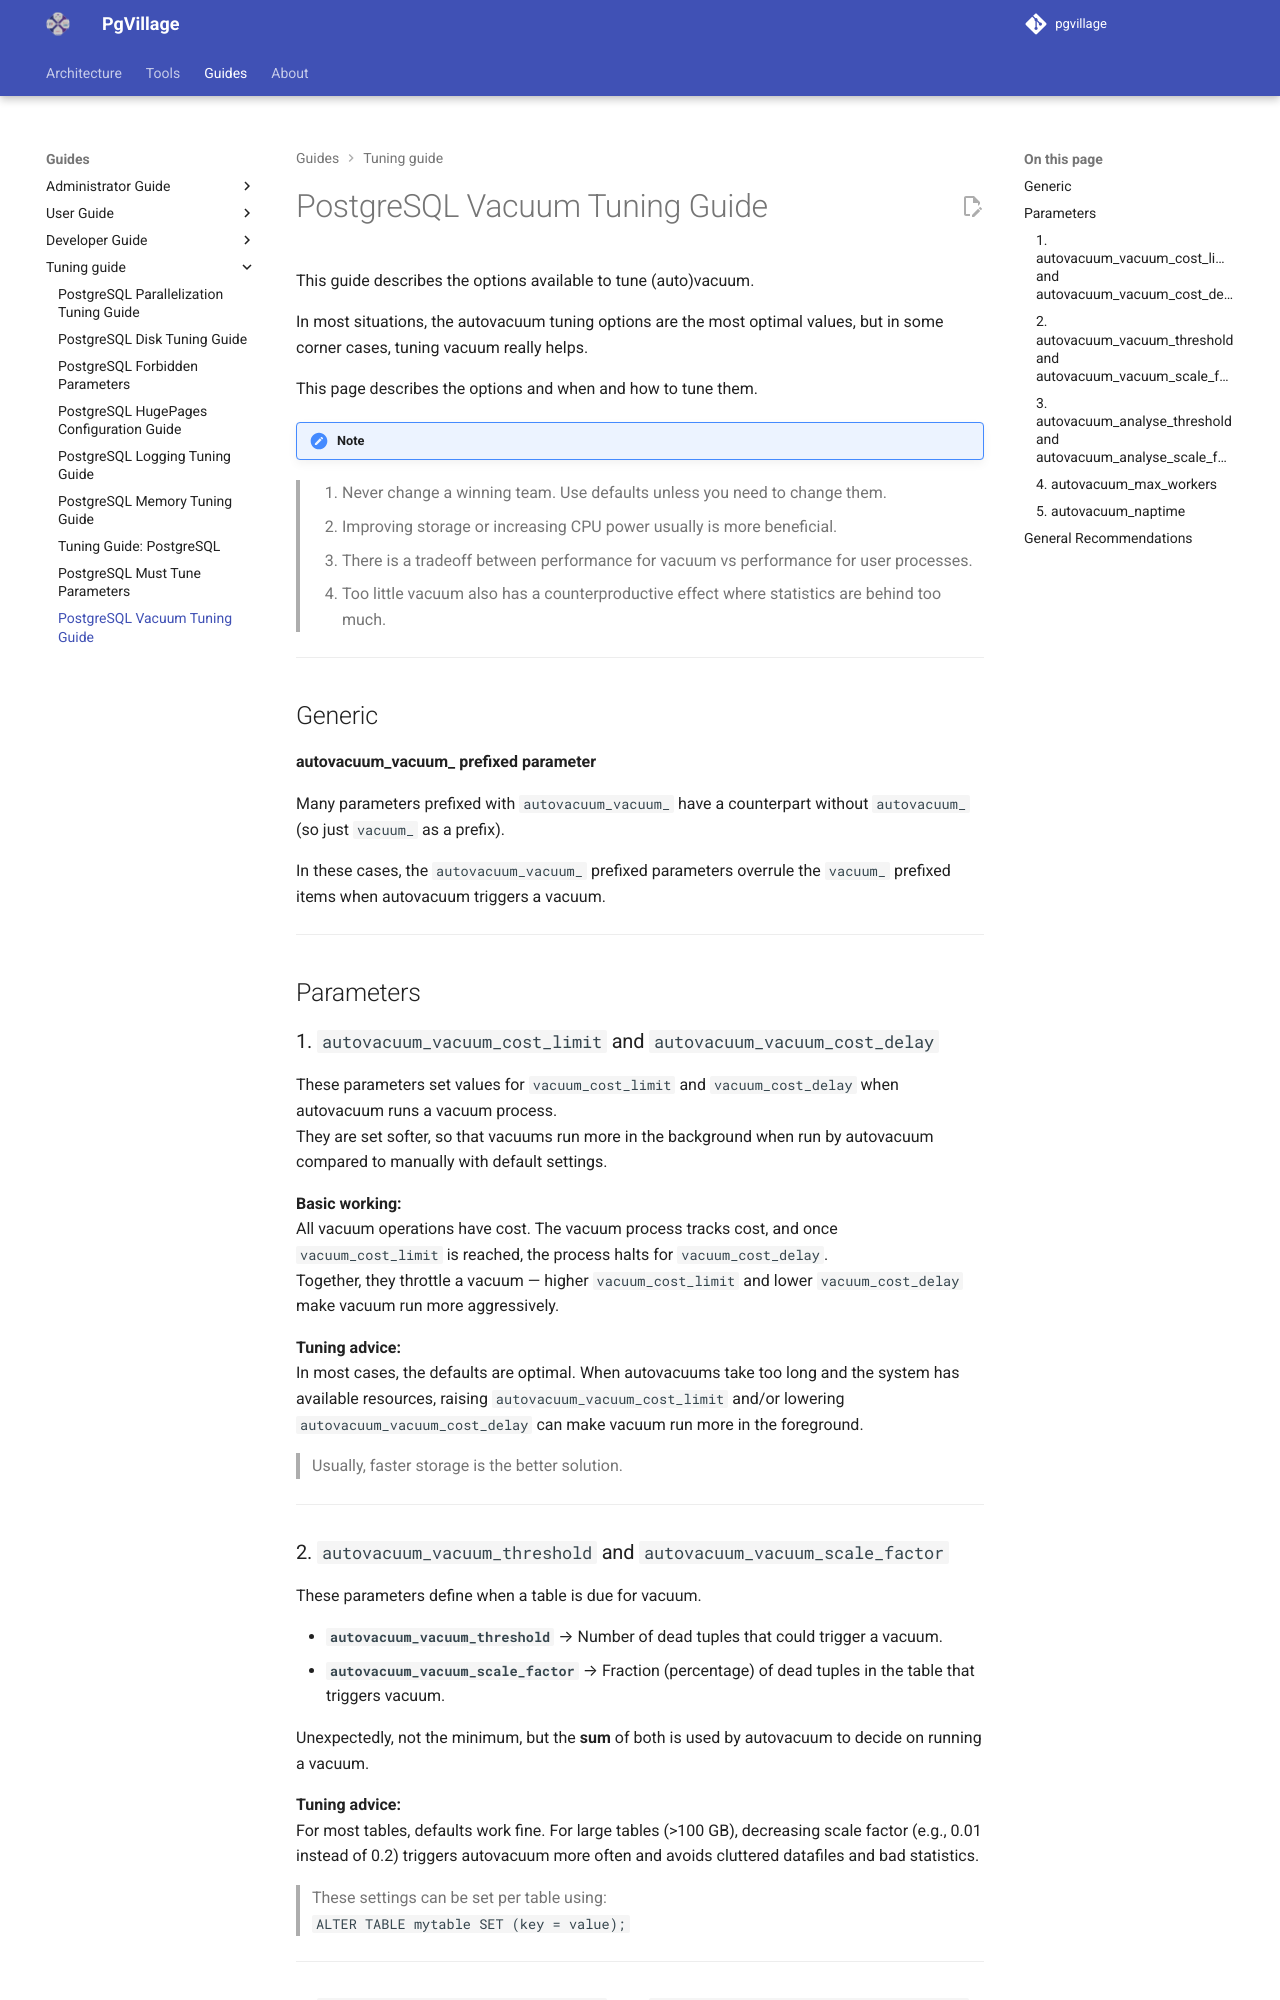

repository: pgvillage/pgvillage · page: v1.2.x/tuning/vacuum_tuning/index.html · generator: mkdocs

# PostgreSQL Vacuum Tuning Guide

This guide describes the options available to tune (auto)vacuum.  

In most situations, the autovacuum tuning options are the most optimal values, but in some corner cases, tuning vacuum really helps.  

This page describes the options and when and how to tune them.

!!! Note 
> 1. Never change a winning team. Use defaults unless you need to change them.  
> 2. Improving storage or increasing CPU power usually is more beneficial.  
> 3. There is a tradeoff between performance for vacuum vs performance for user processes.  
> 4. Too little vacuum also has a counterproductive effect where statistics are behind too much.

---

## Generic

**autovacuum_vacuum_ prefixed parameter**

Many parameters prefixed with `autovacuum_vacuum_` have a counterpart without `autovacuum_` (so just `vacuum_` as a prefix).  

In these cases, the `autovacuum_vacuum_` prefixed parameters overrule the `vacuum_` prefixed items when autovacuum triggers a vacuum.

---

## Parameters

### 1. `autovacuum_vacuum_cost_limit` and `autovacuum_vacuum_cost_delay`

These parameters set values for `vacuum_cost_limit` and `vacuum_cost_delay` when autovacuum runs a vacuum process.  
They are set softer, so that vacuums run more in the background when run by autovacuum compared to manually with default settings.

**Basic working:**  
All vacuum operations have cost. The vacuum process tracks cost, and once `vacuum_cost_limit` is reached, the process halts for `vacuum_cost_delay`.  
Together, they throttle a vacuum — higher `vacuum_cost_limit` and lower `vacuum_cost_delay` make vacuum run more aggressively.

**Tuning advice:**  
In most cases, the defaults are optimal. When autovacuums take too long and the system has available resources, raising `autovacuum_vacuum_cost_limit` and/or lowering `autovacuum_vacuum_cost_delay` can make vacuum run more in the foreground.  
> Usually, faster storage is the better solution.

---

### 2. `autovacuum_vacuum_threshold` and `autovacuum_vacuum_scale_factor`

These parameters define when a table is due for vacuum.

- **`autovacuum_vacuum_threshold`** → Number of dead tuples that could trigger a vacuum.  
- **`autovacuum_vacuum_scale_factor`** → Fraction (percentage) of dead tuples in the table that triggers vacuum.  

Unexpectedly, not the minimum, but the **sum** of both is used by autovacuum to decide on running a vacuum.

**Tuning advice:**  
For most tables, defaults work fine. For large tables (>100 GB), decreasing scale factor (e.g., 0.01 instead of 0.2) triggers autovacuum more often and avoids cluttered datafiles and bad statistics.  

> These settings can be set per table using:  
> `ALTER TABLE mytable SET (key = value);`

---
